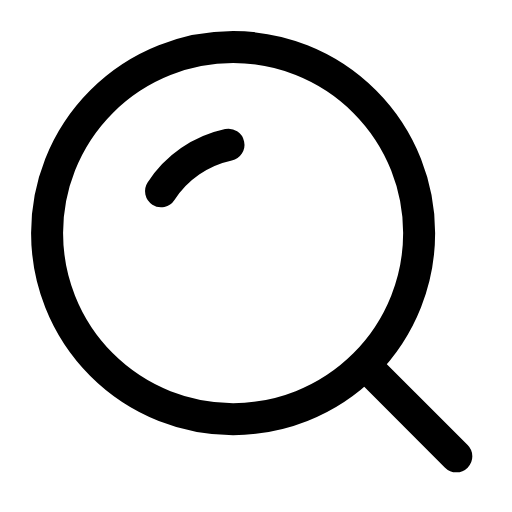
t = 0.00 s
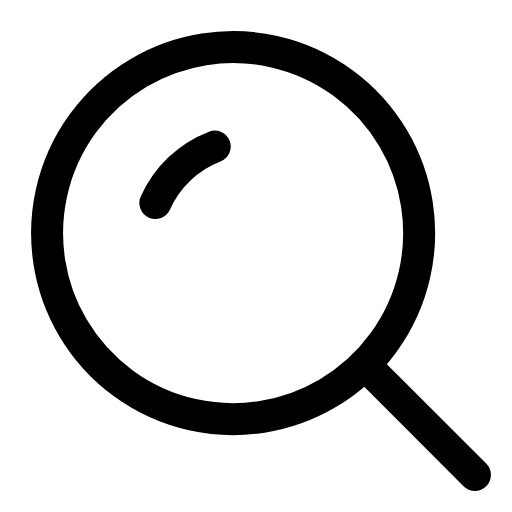
t = 0.22 s
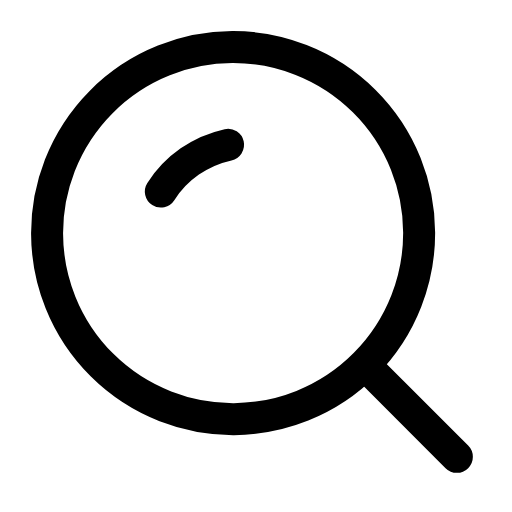
t = 0.44 s
t = 0.63 s: frame unchanged from t = 0.00 s, image omitted
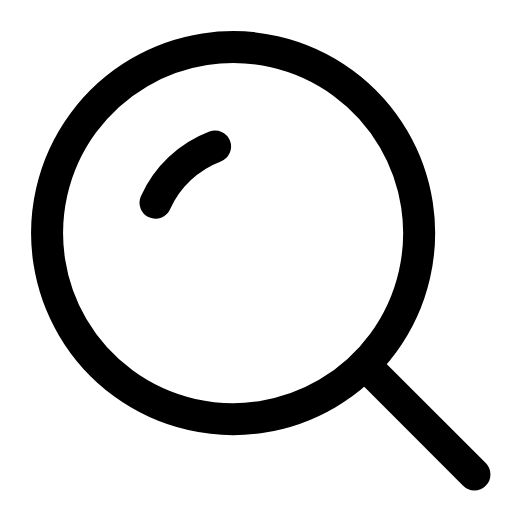
t = 0.88 s
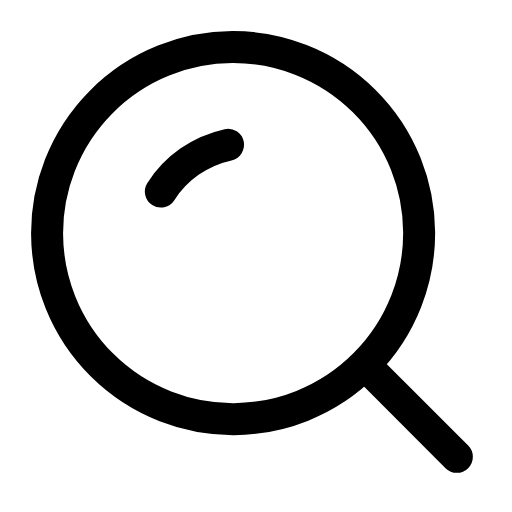
t = 1.07 s

The animated SVG that drew these frames (rendered in a browser with its animation timeline set to each time). Animation: 3 SMIL elements (animate=2,animateTransform=1); one cycle of 1.30 s, repeats indefinitely.

<svg xmlns="http://www.w3.org/2000/svg" width="24" height="24" viewBox="0 0 24 24" fill="none"><g transform="translate(-1.063 -1.063) scale(1.09)"><g><animateTransform attributeName="transform" type="rotate" values="0 11 11;-9 11 11;0 11 11;0 11 11;-9 11 11;0 11 11;0 11 11" keyTimes="0;0.225;0.45;0.6;0.75;0.9;1" dur="1.3s" repeatCount="indefinite" calcMode="spline" keySplines="0.16 1 0.3 1;0.16 1 0.3 1;0.16 1 0.3 1;0.16 1 0.3 1;0.16 1 0.3 1;0.16 1 0.3 1"/><circle stroke="currentColor" stroke-width="1.376" stroke-linecap="round" stroke-linejoin="round" fill="none" cx="11" cy="11" r="8"></circle><path stroke="currentColor" stroke-width="1.376" stroke-linecap="round" stroke-linejoin="round" fill="none" d="M7.9 9.2A4.6 4.6 0 0 1 10.8 7.2"></path></g><line stroke="currentColor" stroke-width="1.376" stroke-linecap="round" stroke-linejoin="round" fill="none" x1="16.9" y1="16.9" x2="20.6" y2="20.6"><animate attributeName="x2" values="20.6;21.4;20.6;20.6;21.4;20.6;20.6" keyTimes="0;0.225;0.45;0.6;0.75;0.9;1" dur="1.3s" repeatCount="indefinite" calcMode="spline" keySplines="0.16 1 0.3 1;0.16 1 0.3 1;0.16 1 0.3 1;0.16 1 0.3 1;0.16 1 0.3 1;0.16 1 0.3 1"/><animate attributeName="y2" values="20.6;21.4;20.6;20.6;21.4;20.6;20.6" keyTimes="0;0.225;0.45;0.6;0.75;0.9;1" dur="1.3s" repeatCount="indefinite" calcMode="spline" keySplines="0.16 1 0.3 1;0.16 1 0.3 1;0.16 1 0.3 1;0.16 1 0.3 1;0.16 1 0.3 1;0.16 1 0.3 1"/></line></g></svg>
